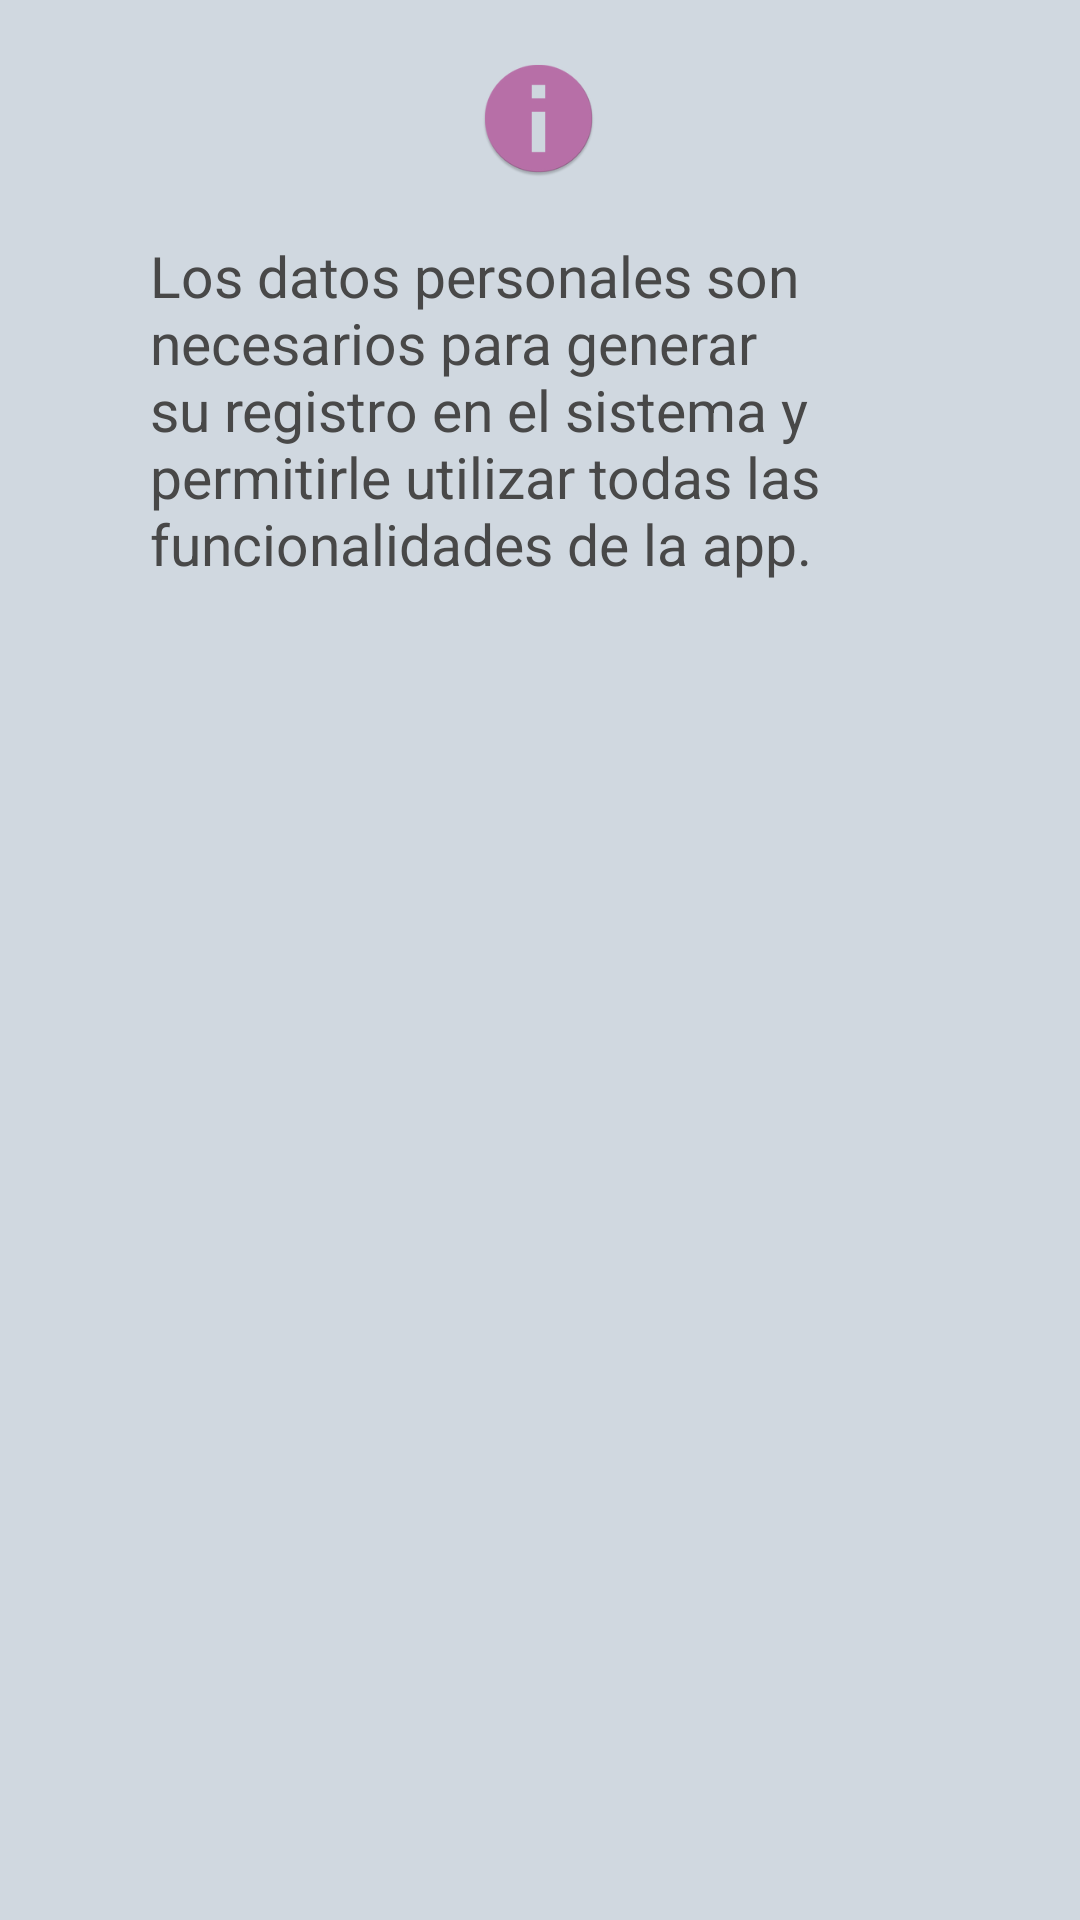

Produce the Android XML layout that renders to this screen, including the resource entries it uses.
<!-- AndroidManifest.xml: activity theme AppTheme.PopupTheme -->
<!-- res/layout/activity_ayuda_registro.xml -->
<?xml version="1.0" encoding="utf-8"?>
<ScrollView
    xmlns:android="http://schemas.android.com/apk/res/android"
    xmlns:app="http://schemas.android.com/apk/res-auto"
    xmlns:tools="http://schemas.android.com/tools"
    android:layout_width="match_parent"
    android:layout_height="match_parent"
    android:fillViewport="true">

    <androidx.constraintlayout.widget.ConstraintLayout
        android:layout_width="match_parent"
        android:layout_height="match_parent"
        tools:context=".AyudaRegistroActivity"
        android:background="@color/colorGris">

        <ImageView
            android:id="@+id/imageView2"
            android:layout_width="41dp"
            android:layout_height="39dp"
            android:layout_marginTop="20dp"
            android:src="@mipmap/informacion"
            app:layout_constraintEnd_toEndOf="parent"
            app:layout_constraintHorizontal_bias="0.498"
            app:layout_constraintStart_toStartOf="parent"
            app:layout_constraintTop_toTopOf="parent" />

        <TextView
            android:id="@+id/textView4"
            android:layout_width="match_parent"
            android:layout_height="wrap_content"
            android:layout_marginHorizontal="50dp"
            android:layout_marginTop="20dp"
            android:text="Los datos personales son necesarios para generar su registro en el sistema y permitirle utilizar todas las funcionalidades de la app."
            android:textColor="@color/colorNegro"
            android:textSize="19sp"
            app:layout_constraintEnd_toEndOf="parent"
            app:layout_constraintStart_toStartOf="parent"
            app:layout_constraintTop_toBottomOf="@+id/imageView2" />

    </androidx.constraintlayout.widget.ConstraintLayout>
</ScrollView>
<!-- resources referenced by this layout -->
<resources>
  <color name="colorGris">#D0D8E0</color>
  <color name="colorNegro">#484848</color>
  <!-- mipmap informacion: png bitmap (mipmap-hdpi, 2703 bytes) -->
  <style name="AppTheme.PopupTheme" parent="AppTheme.NoActionBar">
          <item name="android:windowIsFloating">true</item>
          <item name="android:windowIsTranslucent">true</item>
          <item name="android:windowCloseOnTouchOutside">true</item>
      </style>
  <style name="AppTheme.NoActionBar">
          <item name="windowActionBar">false</item>
          <item name="windowNoTitle">true</item>
      </style>
</resources>
